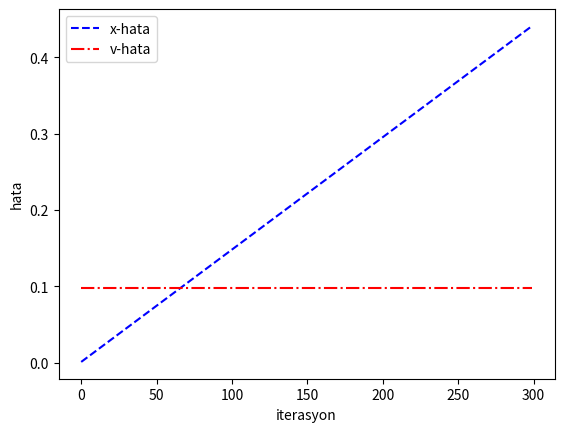

This figure's Python source:
def euler(dy, yi, h):

	y = [] # y = [y0, y1, y2, ... , yn]

	for dyi in dy:
		y = y + [yi + dyi * h]
		yi = y[-1]

	return y

def euler_f(f, xi, yi, h, iteration): # alternative

	y = [] # y = [y0, y1, y2, ... , yn]

	for i in range(iteration):
		y = y + [yi + f(xi) * h]
		yi = y[-1]
		xi += h
	
	return y

import math
import matplotlib.pyplot as plt

step = 0.01
time = 3 # sn
iteration = math.floor(time / step)

g = 9.81 # m/s^2

t = [i * step for i in range(iteration)]
dx2 = [-g for i in range(iteration)]
"""
plt.plot(t, dx2, 'r', label = 'ivme')

plt.xlabel('zaman (sn)')
plt.ylabel('ivme (m/s^2)')
"""
dx = euler(dy = dx2, yi = 0, h = step)
"""
plt.plot(t, dx, 'b', label = 'hız')

plt.xlabel('zaman (sn)')
plt.ylabel('hız (m/s)')
"""
x = euler (dy = dx, yi = 100, h = step)
"""
plt.plot(t, x, 'g', label = 'konum')

plt.xlabel('zaman (sn)')
plt.ylabel('konum (m)')
"""
# v0 = 0
x0 = 100
x_ref = []
v_ref = []

h = 0
for i in range(iteration):
	x_ref = x_ref + [-0.5 * g * (h**2) + x0]
	v_ref = v_ref + [-g * h] 
	h += step

x_diff = []
v_diff = []

for i in range(iteration):
	x_diff = x_diff + [abs(x[i] - x_ref[i])]
	v_diff = v_diff + [abs(dx[i] - v_ref[i])]


plt.plot(x_diff, 'b', linestyle = 'dashed', label = 'x-hata')
plt.plot(v_diff, 'r', linestyle = 'dashdot', label = 'v-hata')

plt.xlabel('iterasyon')
plt.ylabel('hata')
plt.legend()
plt.show()
